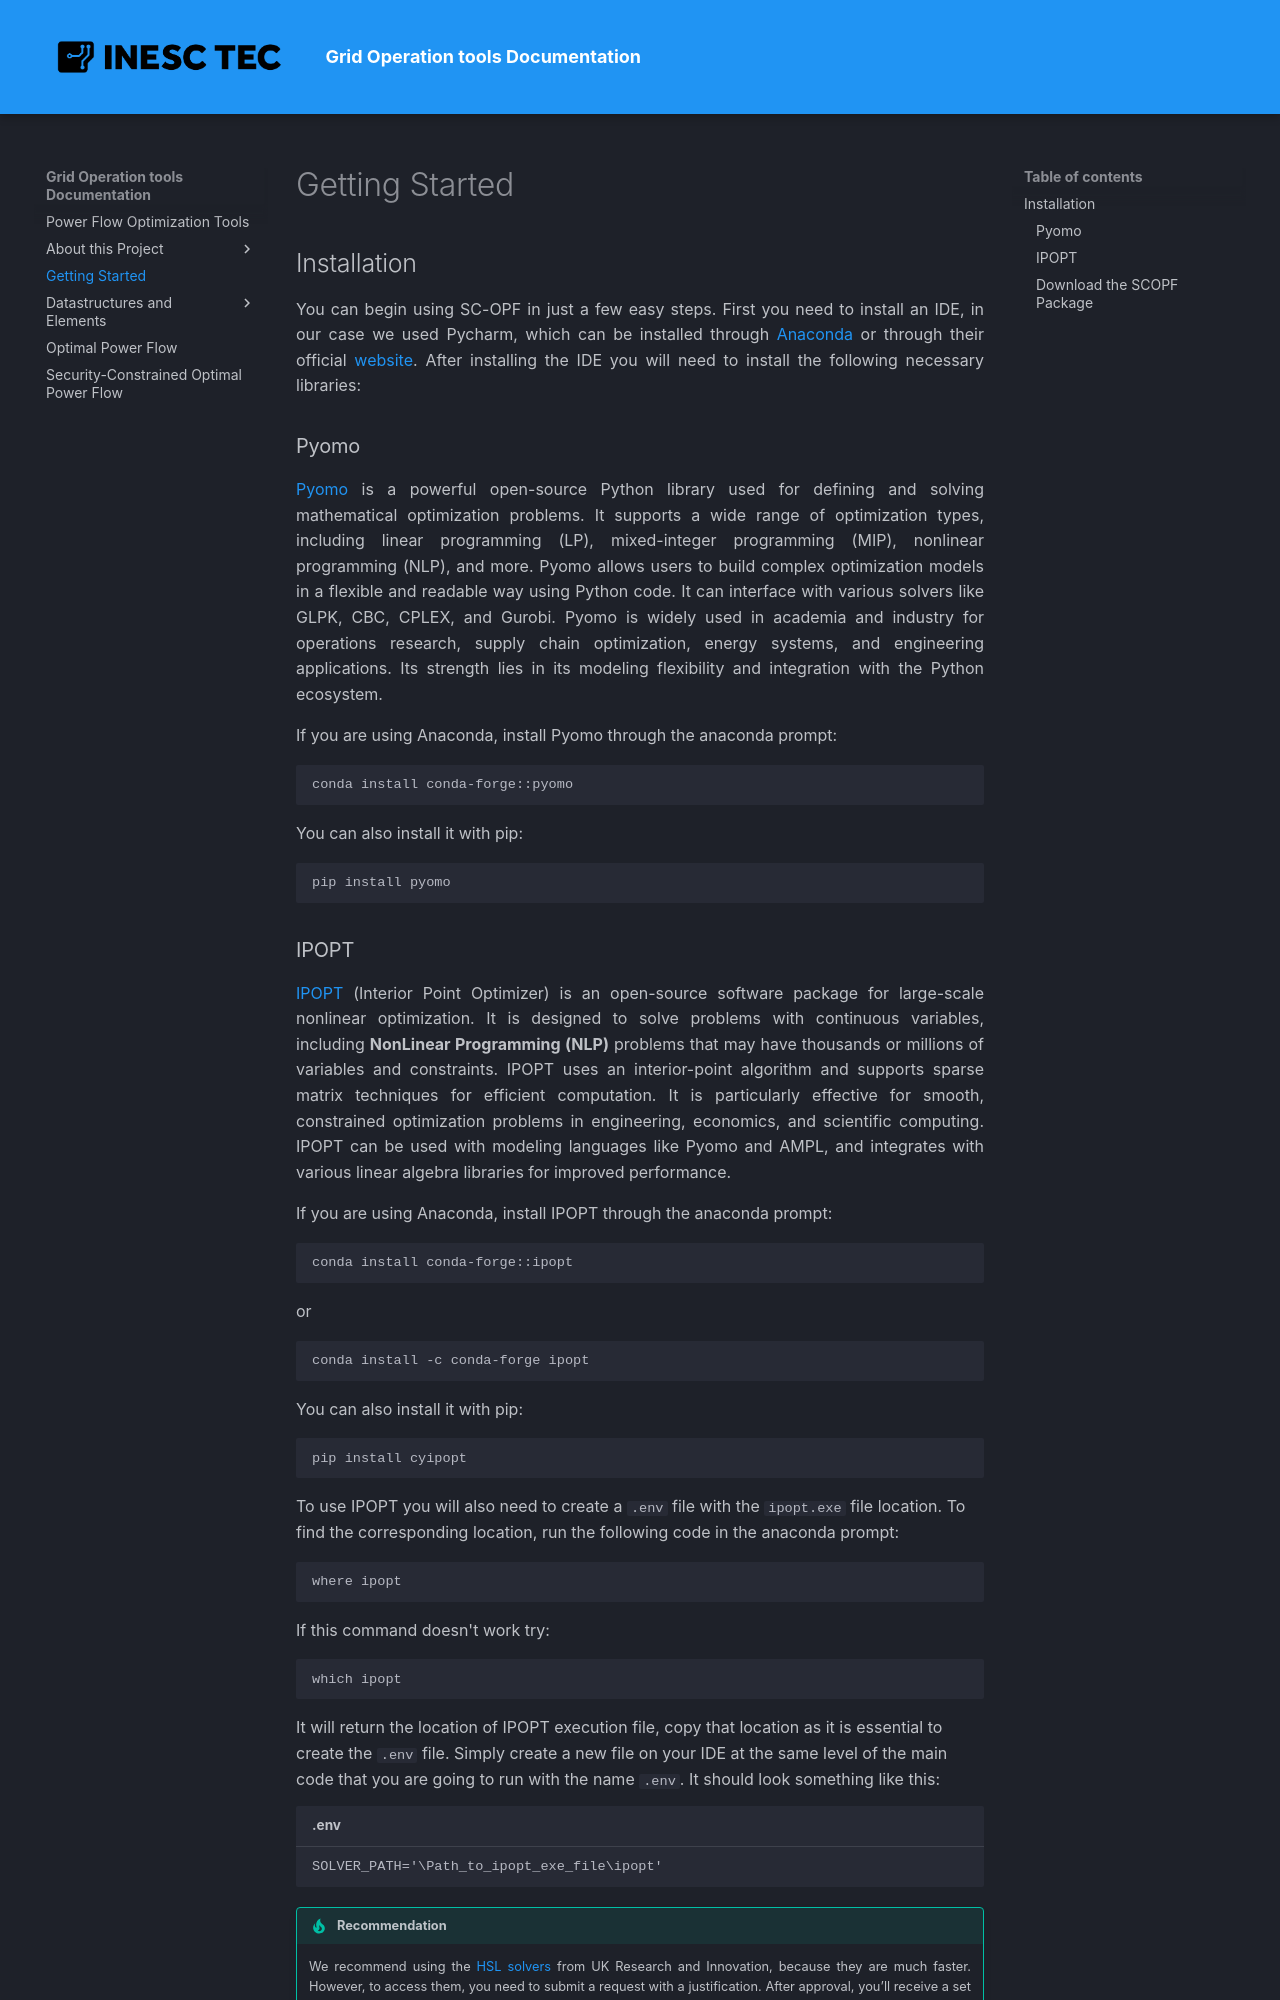

repository: Di0g0Reis/Grid_Tools-Documentation · page: getting_started/index.html · generator: mkdocs

# Getting Started

## Installation
You can begin using SC-OPF in just a few easy steps. First you need to install an IDE, in our case we used Pycharm, which can be installed through [Anaconda](https://www.anaconda.com/download) or through their official [website](https://www.jetbrains.com/pycharm/).
After installing the IDE you will need to install the following necessary libraries:

### Pyomo
[Pyomo](https://www.pyomo.org) is a powerful open-source Python library used for defining and solving mathematical optimization problems. It supports a wide range of optimization types, including linear programming (LP), mixed-integer programming (MIP), nonlinear programming (NLP), and more. Pyomo allows users to build complex optimization models in a flexible and readable way using Python code. It can interface with various solvers like GLPK, CBC, CPLEX, and Gurobi. Pyomo is widely used in academia and industry for operations research, supply chain optimization, energy systems, and engineering applications. Its strength lies in its modeling flexibility and integration with the Python ecosystem.

If you are using Anaconda, install Pyomo through the anaconda prompt:
```
conda install conda-forge::pyomo
```
You can also install it with pip:
```
pip install pyomo
```
